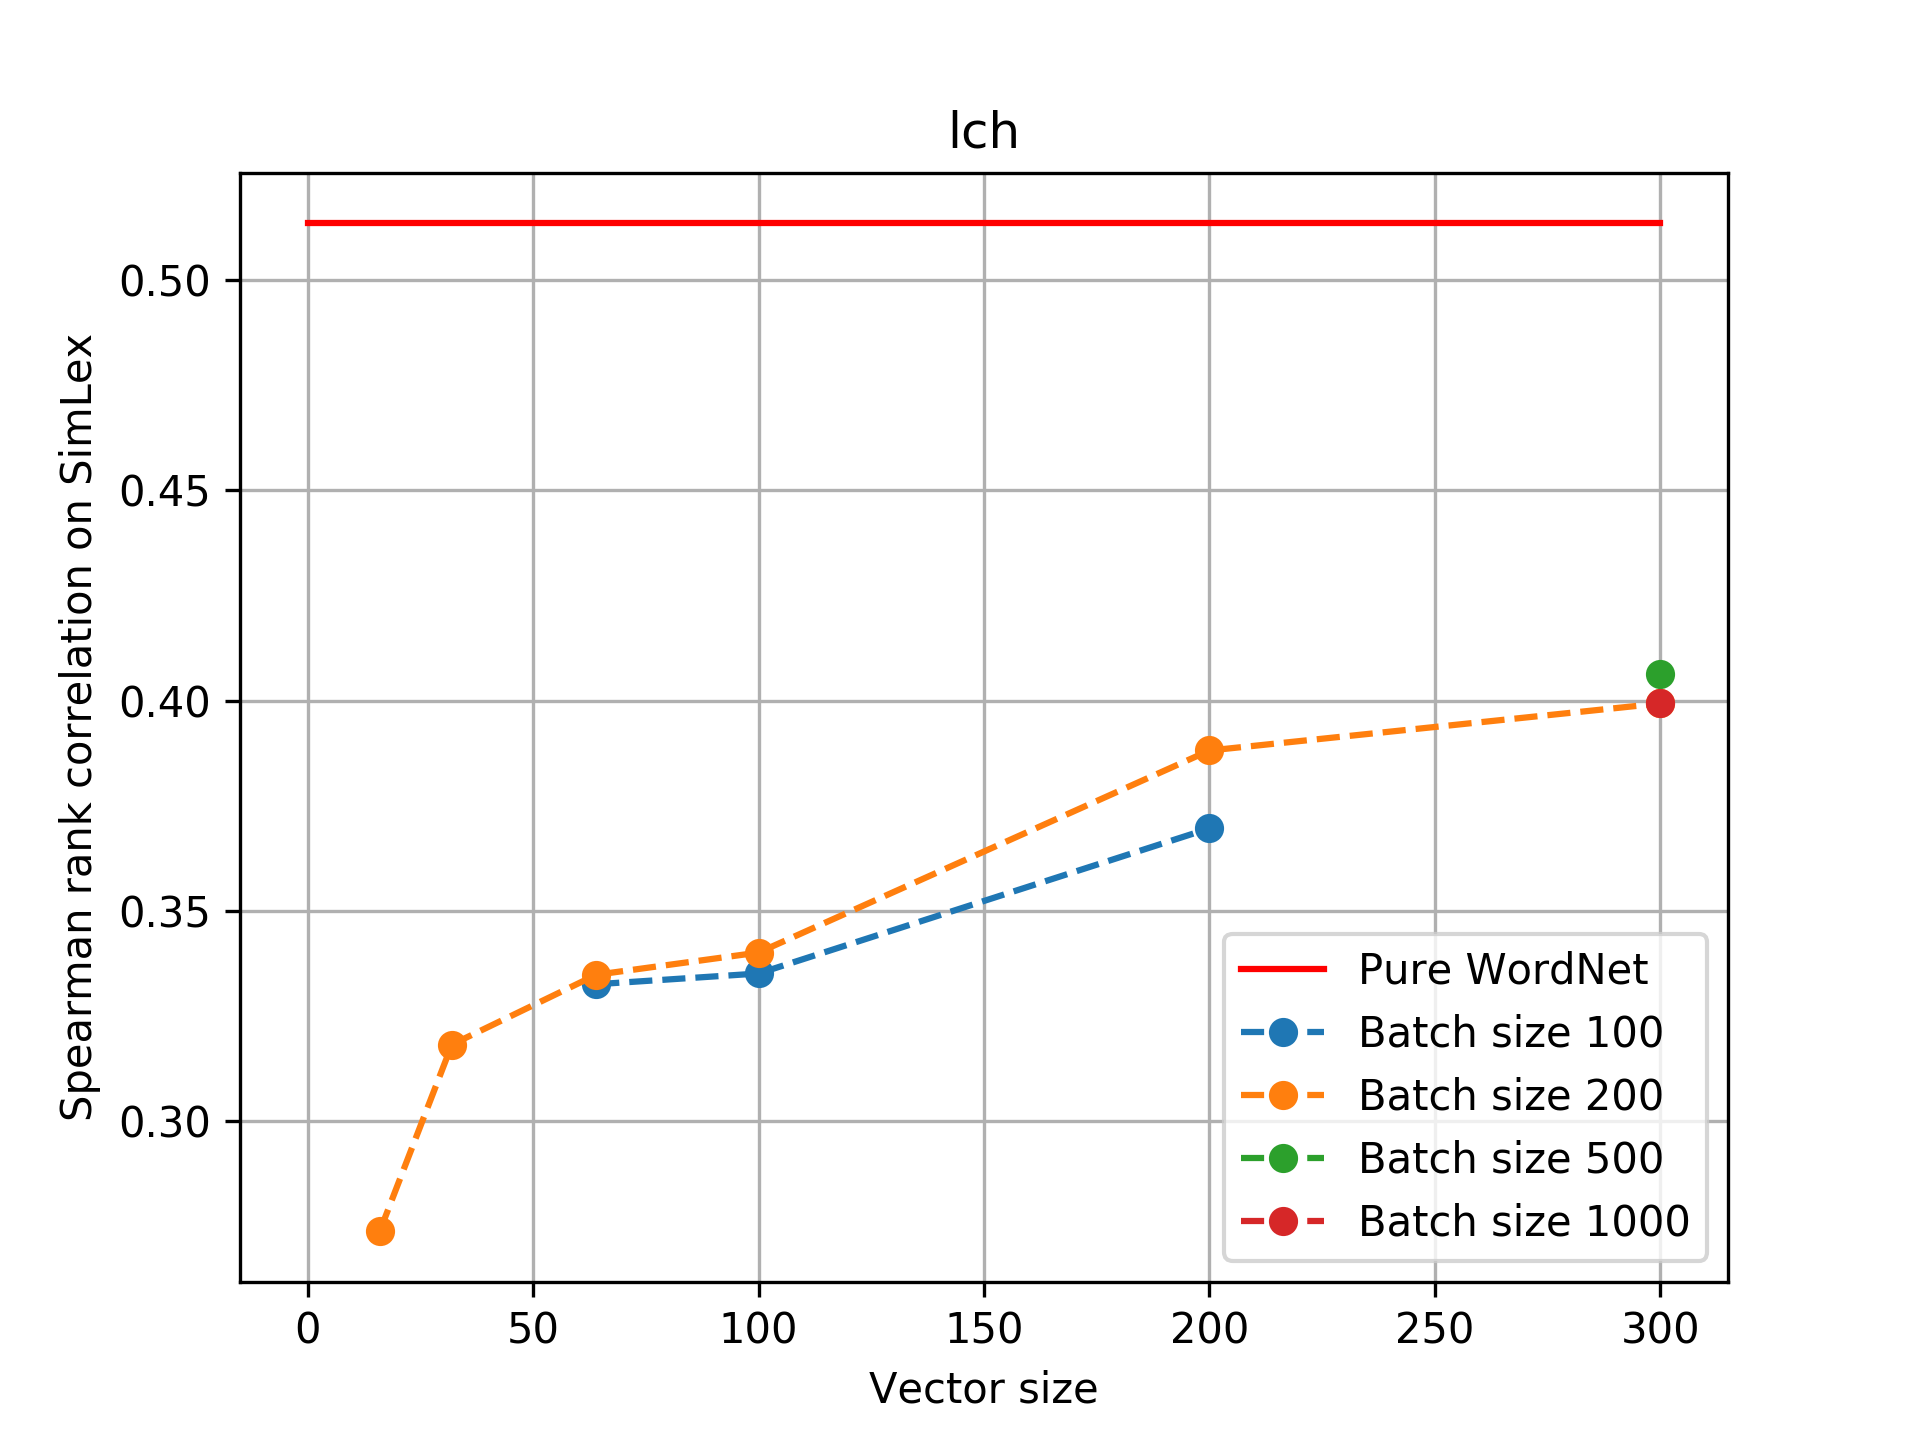

Values plotted in this chart, from the file beside it:
#corpus	vsize	bsize	lrate	wordnet	humans
lch	16	200	0.001	0.5913	0.2739
lch	32	200	0.001	0.71	0.3183
lch	64	100	0.001	0.7467	0.3326
lch	64	200	0.001	0.7637	0.3348
lch	100	100	0.001	0.7732	0.3352
lch	100	200	0.001	0.7794	0.3401
lch	200	100	0.001	0.8246	0.3696
lch	200	200	0.001	0.8319	0.3881
lch	300	1000	0.001	0.869	0.3995
lch	300	1000	0.002	0.8733	0.4013
lch	300	200	0.001	0.8577	0.3993
lch	300	500	0.001	0.8647	0.4062
